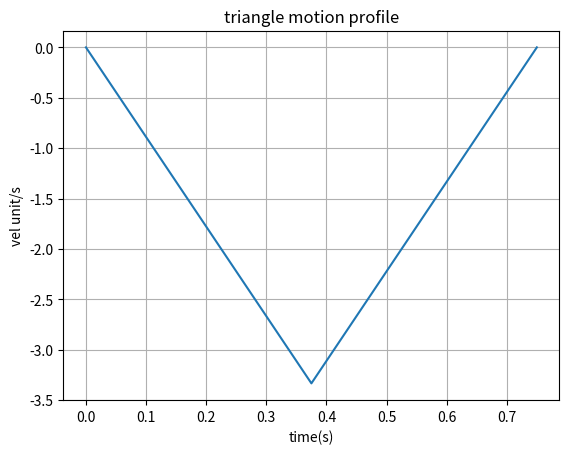

This chart was generated by the following Python code:
def motion_profile(dt, distance, increment):
    v_avg = distance/dt
    v_max = 2 * v_avg
    run = dt/2
    slope = v_max/run

    vels = []

    x = 0.0
    while x <= run:
        vels.append(x*slope)
        x = x + increment
    while x <= dt+increment:
        vels.append((x-dt)*-slope)
        x  = x + increment

    return vels

import matplotlib
import matplotlib.pyplot as plt 
import numpy as np

dist = -1.25
time = 0.75 #sec
inc = 0.001 #this is like resolution
x = np.arange(0.0,time+inc, inc)
y = motion_profile(time, dist, inc)

fig, ax = plt.subplots()
ax.plot(x,y)

#plt.xticks(x)

ax.set(xlabel="time(s)", ylabel="vel unit/s", title="triangle motion profile")
ax.grid()

plt.show()
